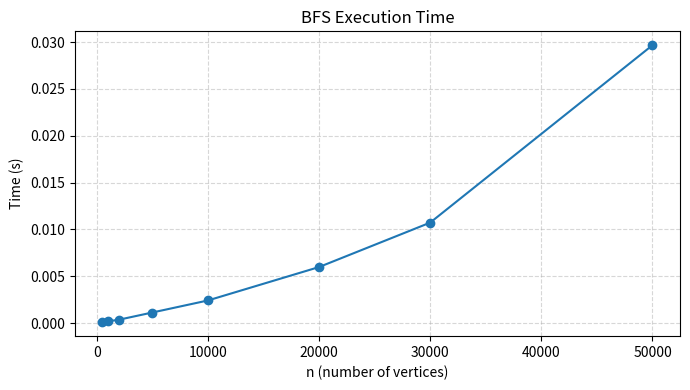
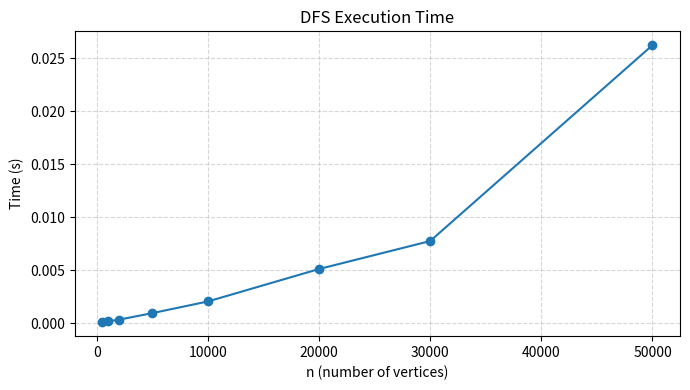
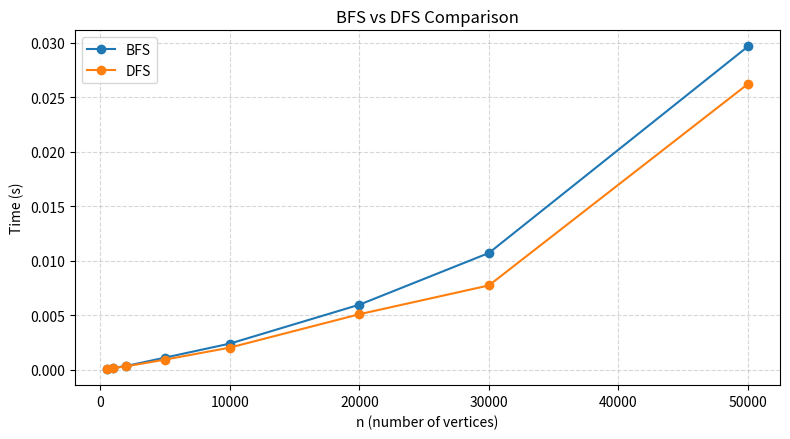

Source code (Python) for these figures, in order:
import csv
import os
import random
import time
from collections import deque

import matplotlib

matplotlib.use("Agg")
import matplotlib.pyplot as plt

INPUT_SIZES = [500, 1000, 2000, 5000, 10000, 20000, 30000, 50000]
AVG_DEGREE = 4
REPEATS = 5
SCENARIO_REPEATS = 5
SEED = 42


def generate_connected_graph(n, avg_degree=AVG_DEGREE):
    target_edges = max(n - 1, (n * avg_degree) // 2)
    adjacency = [[] for _ in range(n)]
    edges = set()

    for node in range(1, n):
        parent = random.randint(0, node - 1)
        edge = (parent, node)
        edges.add(edge)
        adjacency[parent].append(node)
        adjacency[node].append(parent)

    while len(edges) < target_edges:
        u = random.randint(0, n - 1)
        v = random.randint(0, n - 1)
        if u == v:
            continue
        a, b = (u, v) if u < v else (v, u)
        if (a, b) in edges:
            continue
        edges.add((a, b))
        adjacency[a].append(b)
        adjacency[b].append(a)

    return adjacency, len(edges)


def generate_connected_graph_with_m_edges(n, m):
    adjacency = [[] for _ in range(n)]
    edges = set()

    for node in range(1, n):
        parent = random.randint(0, node - 1)
        a, b = (parent, node) if parent < node else (node, parent)
        edges.add((a, b))
        adjacency[parent].append(node)
        adjacency[node].append(parent)

    while len(edges) < m:
        u = random.randint(0, n - 1)
        v = random.randint(0, n - 1)
        if u == v:
            continue
        a, b = (u, v) if u < v else (v, u)
        if (a, b) in edges:
            continue
        edges.add((a, b))
        adjacency[a].append(b)
        adjacency[b].append(a)

    return adjacency, len(edges)


def generate_path_graph(n):
    adjacency = [[] for _ in range(n)]
    for node in range(n - 1):
        adjacency[node].append(node + 1)
        adjacency[node + 1].append(node)
    return adjacency, n - 1


def generate_complete_graph(n):
    adjacency = [list(range(n)) for _ in range(n)]
    for node in range(n):
        adjacency[node].remove(node)
    return adjacency, (n * (n - 1)) // 2


def generate_grid_graph(rows, cols):
    n = rows * cols
    adjacency = [[] for _ in range(n)]

    def index(r, c):
        return r * cols + c

    for r in range(rows):
        for c in range(cols):
            u = index(r, c)
            if r + 1 < rows:
                v = index(r + 1, c)
                adjacency[u].append(v)
                adjacency[v].append(u)
            if c + 1 < cols:
                v = index(r, c + 1)
                adjacency[u].append(v)
                adjacency[v].append(u)

    m = rows * (cols - 1) + (rows - 1) * cols
    return adjacency, m


def generate_k_ary_tree(branching_factor, levels):
    total_nodes = (branching_factor ** levels - 1) // (branching_factor - 1)
    adjacency = [[] for _ in range(total_nodes)]

    next_node = 1
    for parent in range(total_nodes):
        for _ in range(branching_factor):
            if next_node >= total_nodes:
                break
            adjacency[parent].append(next_node)
            adjacency[next_node].append(parent)
            next_node += 1

    return adjacency, total_nodes - 1


def generate_disconnected_paths(size_a, size_b):
    n = size_a + size_b
    adjacency = [[] for _ in range(n)]

    for node in range(size_a - 1):
        adjacency[node].append(node + 1)
        adjacency[node + 1].append(node)

    offset = size_a
    for node in range(offset, offset + size_b - 1):
        adjacency[node].append(node + 1)
        adjacency[node + 1].append(node)

    m = (size_a - 1) + (size_b - 1)
    return adjacency, m


def bfs(graph, source=0):
    visited = [False] * len(graph)
    queue = deque([source])
    visited[source] = True
    max_frontier = 1

    while queue:
        node = queue.popleft()
        for neighbor in graph[node]:
            if not visited[neighbor]:
                visited[neighbor] = True
                queue.append(neighbor)
        if len(queue) > max_frontier:
            max_frontier = len(queue)

    return max_frontier


def dfs(graph, source=0):
    visited = [False] * len(graph)
    stack = [source]
    max_frontier = 1

    while stack:
        node = stack.pop()
        if visited[node]:
            continue
        visited[node] = True
        for neighbor in graph[node]:
            if not visited[neighbor]:
                stack.append(neighbor)
        if len(stack) > max_frontier:
            max_frontier = len(stack)

    return max_frontier


def bfs_search(graph, source, target):
    visited = [False] * len(graph)
    queue = deque([source])
    visited[source] = True
    max_frontier = 1

    while queue:
        node = queue.popleft()
        if node == target:
            return True, max_frontier
        for neighbor in graph[node]:
            if not visited[neighbor]:
                visited[neighbor] = True
                queue.append(neighbor)
        if len(queue) > max_frontier:
            max_frontier = len(queue)

    return False, max_frontier


def dfs_search(graph, source, target):
    visited = [False] * len(graph)
    stack = [source]
    visited[source] = True
    max_frontier = 1

    while stack:
        node = stack.pop()
        if node == target:
            return True, max_frontier
        for neighbor in graph[node]:
            if not visited[neighbor]:
                visited[neighbor] = True
                stack.append(neighbor)
        if len(stack) > max_frontier:
            max_frontier = len(stack)

    return False, max_frontier


def run_once(fn, graph):
    start = time.perf_counter()
    max_frontier = fn(graph)
    elapsed = time.perf_counter() - start
    return elapsed, max_frontier


def benchmark_algorithm(fn, graph):
    times = []
    frontiers = []

    for _ in range(REPEATS):
        elapsed, frontier = run_once(fn, graph)
        times.append(elapsed)
        frontiers.append(frontier)

    avg_time = sum(times) / len(times)
    avg_frontier = int(round(sum(frontiers) / len(frontiers)))
    return avg_time, avg_frontier


def benchmark_search(fn, graph, source, target, repeats=SCENARIO_REPEATS):
    times = []
    frontiers = []
    found_values = []

    for _ in range(repeats):
        start = time.perf_counter()
        found, frontier = fn(graph, source, target)
        elapsed = time.perf_counter() - start
        times.append(elapsed)
        frontiers.append(frontier)
        found_values.append(found)

    avg_time = sum(times) / len(times)
    avg_frontier = int(round(sum(frontiers) / len(frontiers)))
    found_consistent = all(found_values)
    return avg_time, avg_frontier, found_consistent


def ensure_dirs():
    os.makedirs("results", exist_ok=True)
    os.makedirs("figures", exist_ok=True)


def write_csv(name, rows):
    path = os.path.join("results", f"{name}.csv")
    with open(path, "w", newline="") as handle:
        writer = csv.writer(handle)
        writer.writerow(["n", "m", "time_s", "max_frontier"])
        writer.writerows(rows)


def write_table(name, rows):
    path = os.path.join("results", f"{name}_table.tex")
    with open(path, "w") as handle:
        handle.write("\\begin{table}[H]\n")
        handle.write("\\centering\n")
        handle.write("\\caption{" + name.upper() + " Results}\n")
        handle.write("\\begin{tabular}{rrrr}\n")
        handle.write("\\toprule\n")
        handle.write("n & m & time (s) & max frontier\\\\\n")
        handle.write("\\midrule\n")
        for n, m, t, frontier in rows:
            handle.write(f"{n} & {m} & {t:.6f} & {frontier}\\\\\n")
        handle.write("\\bottomrule\n")
        handle.write("\\end{tabular}\n")
        handle.write("\\end{table}\n")


def write_scenarios_csv(rows):
    path = os.path.join("results", "scenarios.csv")
    with open(path, "w", newline="") as handle:
        writer = csv.writer(handle)
        writer.writerow(["scenario", "algorithm", "nodes", "edges", "target_type", "found", "avg_time_ms", "max_frontier"])
        writer.writerows(rows)


def write_scenarios_table(rows):
    path = os.path.join("results", "scenarios_table.tex")
    with open(path, "w") as handle:
        handle.write("\\begin{table}[H]\n")
        handle.write("\\centering\n")
        handle.write("\\caption{Scenario-based BFS and DFS Results}\n")
        handle.write("\\small\n")
        handle.write("\\begin{tabular}{llrrlrr}\n")
        handle.write("\\toprule\n")
        handle.write("Scenario & Alg. & Nodes & Edges & Target type & Found & Avg time (ms)\\\\\n")
        handle.write("\\midrule\n")
        for scenario, algorithm, nodes, edges, target_type, found, avg_time_ms, _ in rows:
            found_text = "True" if found else "False"
            handle.write(f"{scenario} & {algorithm} & {nodes} & {edges} & {target_type} & {found_text} & {avg_time_ms:.4f}\\\\\n")
        handle.write("\\bottomrule\n")
        handle.write("\\end{tabular}\n")
        handle.write("\\end{table}\n")


def scenario_file_slug(scenario_name):
    return scenario_name.lower().replace("/", "_").replace(" ", "_")


def write_scenario_detail_tables(rows):
    grouped = {}
    for row in rows:
        scenario = row[0]
        grouped.setdefault(scenario, []).append(row)

    for scenario_name, scenario_rows in grouped.items():
        slug = scenario_file_slug(scenario_name)
        path = os.path.join("results", f"scenario_{slug}_table.tex")
        with open(path, "w") as handle:
            handle.write("\\begin{table}[H]\n")
            handle.write("\\centering\n")
            handle.write(f"\\caption{{{scenario_name} Criterion Results}}\n")
            handle.write("\\begin{tabular}{lrrlrr}\n")
            handle.write("\\toprule\n")
            handle.write("Algorithm & Nodes & Edges & Target type & Found & Avg time (ms)\\\\\n")
            handle.write("\\midrule\n")
            for _, algorithm, nodes, edges, target_type, found, avg_time_ms, _ in scenario_rows:
                found_text = "True" if found else "False"
                handle.write(f"{algorithm} & {nodes} & {edges} & {target_type} & {found_text} & {avg_time_ms:.4f}\\\\\n")
            handle.write("\\bottomrule\n")
            handle.write("\\end{tabular}\n")
            handle.write("\\end{table}\n")


def plot_single(name, title, rows):
    ns = [n for n, _, _, _ in rows]
    ts = [t for _, _, t, _ in rows]
    plt.figure(figsize=(7, 4))
    plt.plot(ns, ts, marker="o")
    plt.title(title)
    plt.xlabel("n (number of vertices)")
    plt.ylabel("Time (s)")
    plt.grid(True, linestyle="--", alpha=0.5)
    plt.tight_layout()
    plt.savefig(os.path.join("figures", f"{name}.png"), dpi=200)
    plt.close()


def plot_comparison(bfs_rows, dfs_rows):
    ns = [n for n, _, _, _ in bfs_rows]
    bfs_t = [t for _, _, t, _ in bfs_rows]
    dfs_t = [t for _, _, t, _ in dfs_rows]

    plt.figure(figsize=(8, 4.5))
    plt.plot(ns, bfs_t, marker="o", label="BFS")
    plt.plot(ns, dfs_t, marker="o", label="DFS")
    plt.title("BFS vs DFS Comparison")
    plt.xlabel("n (number of vertices)")
    plt.ylabel("Time (s)")
    plt.grid(True, linestyle="--", alpha=0.5)
    plt.legend()
    plt.tight_layout()
    plt.savefig(os.path.join("figures", "comparison.png"), dpi=200)
    plt.close()


def build_scenarios():
    scenarios = []

    graph, m = generate_path_graph(20000)
    scenarios.append(("Chain/Path", graph, m, 0, 19999, "deep target"))

    graph, m = generate_k_ary_tree(branching_factor=3, levels=9)
    scenarios.append(("Balanced Tree", graph, m, 0, len(graph) - 1, "deep leaf"))

    graph, m = generate_complete_graph(2000)
    scenarios.append(("Dense/Complete", graph, m, 0, 1, "any neighbor"))

    graph, m = generate_grid_graph(120, 120)
    scenarios.append(("Grid", graph, m, 0, len(graph) - 1, "opposite corner"))

    graph, m = generate_k_ary_tree(branching_factor=2, levels=10)
    scenarios.append(("Deep vs Shallow", graph, m, 0, 1, "shallow"))
    scenarios.append(("Deep vs Shallow", graph, m, 0, len(graph) - 1, "deep"))

    graph, m = generate_connected_graph_with_m_edges(4500, 15367)
    scenarios.append(("Large Random", graph, m, 0, random.randint(1, 4499), "random target"))

    graph, m = generate_disconnected_paths(4000, 4000)
    scenarios.append(("Disconnected", graph, m, 0, 7999, "unreachable"))

    return scenarios


def main():
    random.seed(SEED)
    ensure_dirs()

    graphs = {}
    edge_counts = {}

    for n in INPUT_SIZES:
        graph, m = generate_connected_graph(n)
        graphs[n] = graph
        edge_counts[n] = m

    bfs_rows = []
    dfs_rows = []

    for n in INPUT_SIZES:
        graph = graphs[n]
        m = edge_counts[n]

        bfs_time, bfs_frontier = benchmark_algorithm(bfs, graph)
        dfs_time, dfs_frontier = benchmark_algorithm(dfs, graph)

        bfs_rows.append((n, m, bfs_time, bfs_frontier))
        dfs_rows.append((n, m, dfs_time, dfs_frontier))

        print(f"n={n:>6d} m={m:>7d} | BFS={bfs_time:.6f}s ({bfs_frontier}) | DFS={dfs_time:.6f}s ({dfs_frontier})")

    write_csv("bfs", bfs_rows)
    write_csv("dfs", dfs_rows)
    write_table("bfs", bfs_rows)
    write_table("dfs", dfs_rows)

    plot_single("bfs", "BFS Execution Time", bfs_rows)
    plot_single("dfs", "DFS Execution Time", dfs_rows)
    plot_comparison(bfs_rows, dfs_rows)

    scenarios = build_scenarios()
    scenario_rows = []

    for scenario_name, graph, m, source, target, target_type in scenarios:
        bfs_time, bfs_frontier, bfs_found = benchmark_search(bfs_search, graph, source, target)
        dfs_time, dfs_frontier, dfs_found = benchmark_search(dfs_search, graph, source, target)

        bfs_ms = bfs_time * 1000.0
        dfs_ms = dfs_time * 1000.0

        scenario_rows.append((scenario_name, "BFS", len(graph), m, target_type, bfs_found, bfs_ms, bfs_frontier))
        scenario_rows.append((scenario_name, "DFS", len(graph), m, target_type, dfs_found, dfs_ms, dfs_frontier))

        print(
            f"{scenario_name:>14s} | BFS={bfs_ms:8.4f} ms found={bfs_found} | "
            f"DFS={dfs_ms:8.4f} ms found={dfs_found}"
        )

    write_scenarios_csv(scenario_rows)
    write_scenarios_table(scenario_rows)
    write_scenario_detail_tables(scenario_rows)

    print("Done.")


if __name__ == "__main__":
    main()
